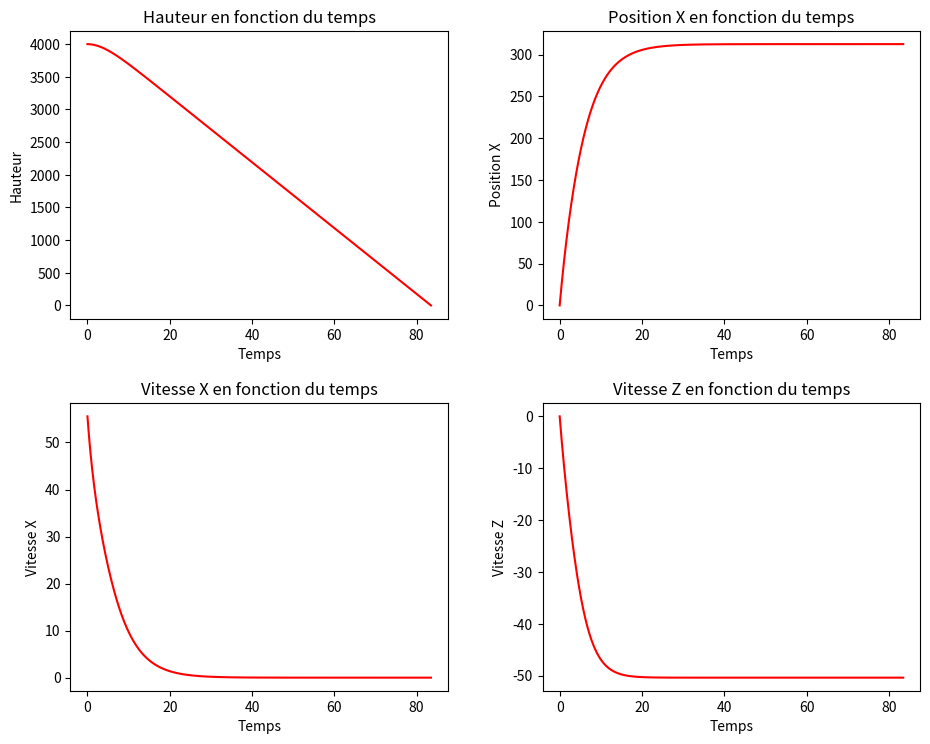

The matplotlib source for this figure:
import math
import random
import dataclasses
import numpy as np
import matplotlib.pyplot as plt

@dataclasses.dataclass
class Vec3:
    x: float
    y: float
    z: float

    def __add__(self, other):
        return Vec3(self.x + other.x, self.y + other.y, self.z + other.z)

    def __rmul__(self, other:float):
        return Vec3(self.x * other, self.y * other, self.z * other)

    def __truediv__(self, other: float):
        return Vec3(self.x / other, self.y / other, self.z / other)

    def norm(self):
        return math.sqrt(self.x * self.x + self.y * self.y + self.z * self.z)

    def norm_squared(self):
        return self.norm() * self.norm()

# ATTENTION: PENDANT TOUTES LES SIMULATIONS, LA HAUTEUR SERA
# REPRESENTER PAR L'AXE Z

figure, axis = plt.subplots(2,2, figsize = (10,8))
figure.tight_layout(pad=4)

p0 = Vec3(0, 0, 4000)
v0 = Vec3(200 * 1000 / 3600, 0, 0)

g = 10
m = 80
t = 0
dt = 0.01
p = p0
v = v0
coef = 0.315

F_g = Vec3(0, 0, -1 * m * g)

px = list()
pz = list()
pt = list()
pvx = list()
pvz = list()

while p.z >= 0.0:
    pz.append(p.z)
    px.append(p.x)
    pt.append(t)
    pvx.append(v.x)
    pvz.append(v.z)

    F_d = - coef * v.norm() * v
    a:Vec3 = (F_d + F_g) / m

    p = p + dt * v
    v = v + dt * a

    t = t + dt

    print("Vitesse", v)
    print("Acceleration", a)
    print("Coef", coef)

axis[0, 0].plot(pt, pz, 'red')
axis[0, 0].set_xlabel('Temps')
axis[0, 0].set_ylabel('Hauteur')
axis[0, 0].set_title("Hauteur en fonction du temps")

axis[0, 1].plot(pt, px, 'red')
axis[0, 1].set_xlabel('Temps')
axis[0, 1].set_ylabel('Position X')
axis[0, 1].set_title("Position X en fonction du temps")

axis[1, 0].plot(pt, pvx, 'red')
axis[1, 0].set_xlabel('Temps')
axis[1, 0].set_ylabel('Vitesse X')
axis[1, 0].set_title("Vitesse X en fonction du temps")

axis[1, 1].plot(pt, pvz, 'red')
axis[1, 1].set_xlabel('Temps')
axis[1, 1].set_ylabel('Vitesse Z')
axis[1, 1].set_title("Vitesse Z en fonction du temps")

plt.show()
